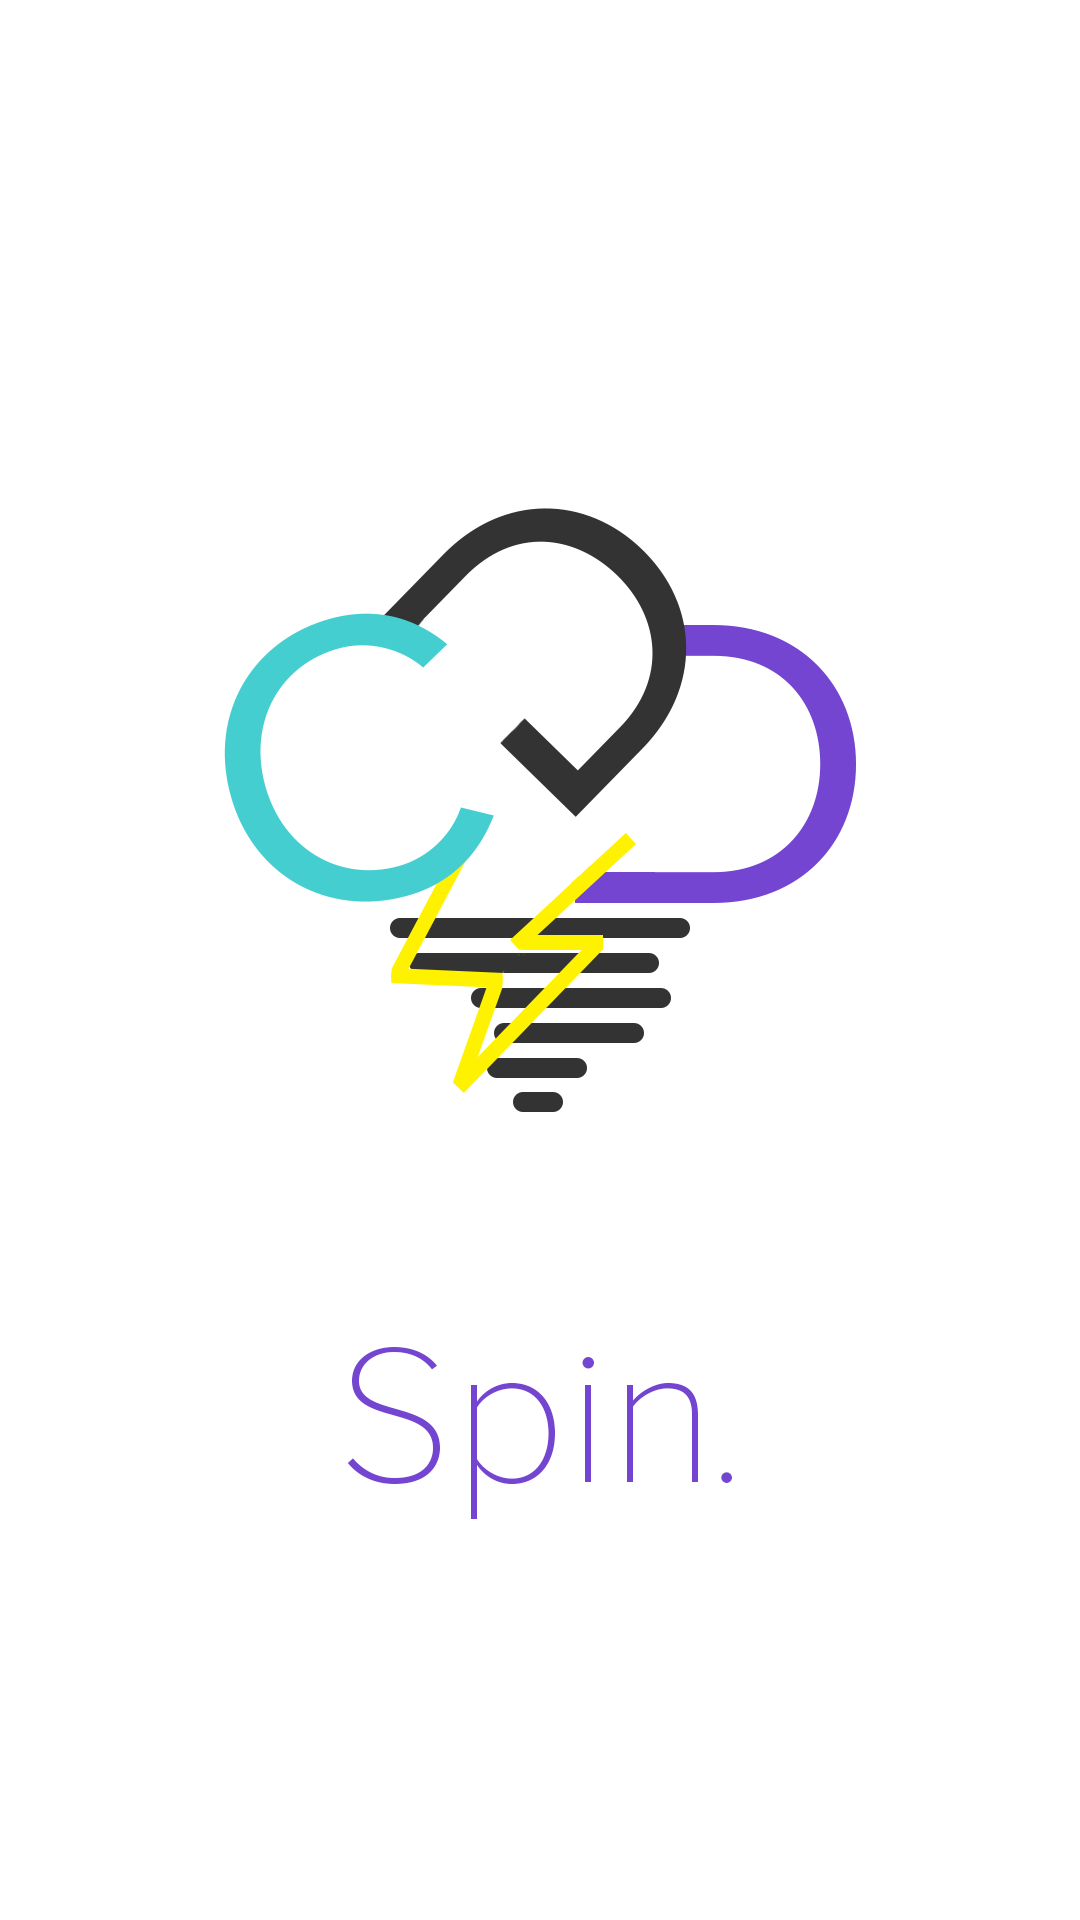

Here is an Android app screen rendered from its layout file. Give the layout XML and the strings, colors and styles it references.
<!-- AndroidManifest.xml: activity theme splashTheme -->
<!-- res/layout/activity_splash.xml -->
<FrameLayout xmlns:android="http://schemas.android.com/apk/res/android"
    xmlns:tools="http://schemas.android.com/tools"
    android:layout_width="match_parent"
    android:layout_height="match_parent"
    android:background="#FFFFFF"
    tools:context="crappydayproductions.com.spin_2.SplashActivity">
    <RelativeLayout
        android:layout_width="match_parent"
        android:layout_height="match_parent"
        android:background="@drawable/splash">

    </RelativeLayout>



</FrameLayout>
<!-- resources referenced by this layout -->
<resources>
  <!-- drawable splash: png bitmap (drawable, 69671 bytes) -->
  <style name="splashTheme" parent="Theme.AppCompat.Light.NoActionBar">
          <item name="android:windowBackground">@drawable/splash</item>
          <item name="android:largeHeap">true</item>
      </style>
</resources>
